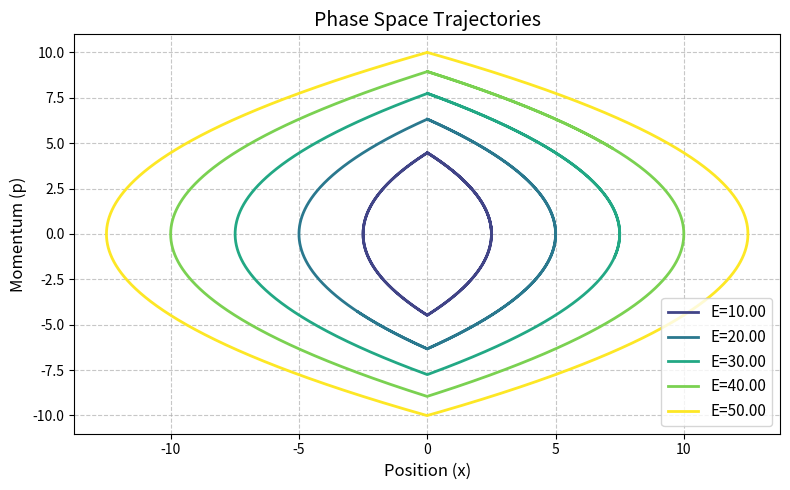
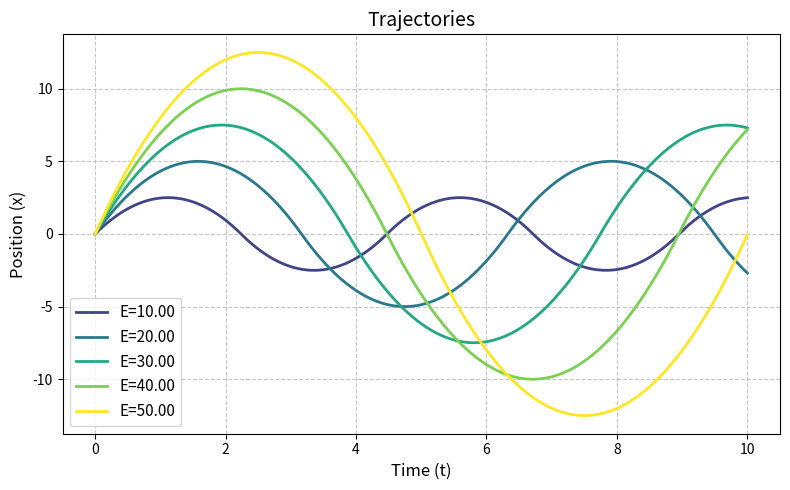
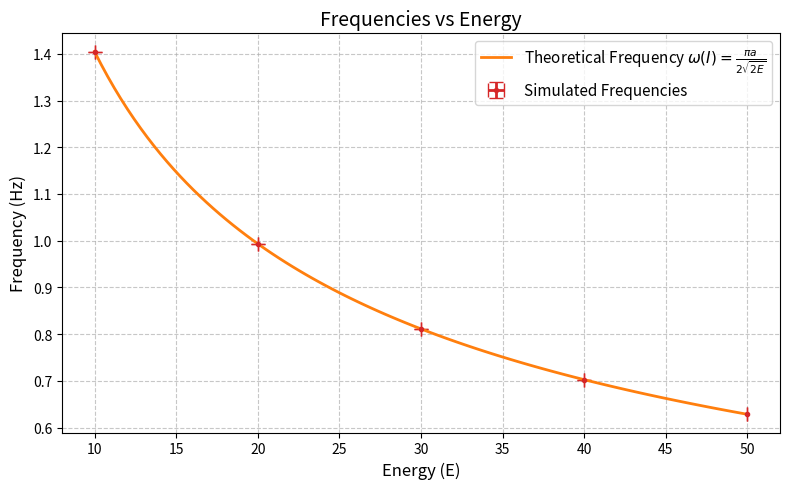

Recreate these plots in Python, in order.
import matplotlib.pyplot as plt
import numpy as np
from typing import List, Tuple

t_final = 10
alpha = 4
dt = 10 ** -3
NUM_ITERATIONS = int(t_final / dt)

def plot_on_figure(
    x: np.ndarray,
    y: np.ndarray,
    label: str,
    fig: plt.Figure,
    color: str = "tab:blue",
    linewidth: float = 2.0,
) -> None:
    ax = fig.gca()
    ax.plot(x, y, label=label, color=color, linewidth=linewidth)
    ax.legend(fontsize=11)
    fig.tight_layout()

def plot_errorbars_on_figure(
    x: np.ndarray,
    x_err: np.ndarray,
    y: np.ndarray,
    y_err: np.ndarray,
    label: str,
    fig: plt.Figure,
    color: str,
    linewidth: float = 2.0,
) -> None:
    ax = fig.gca()
    ax.errorbar(
        x, y, xerr=x_err, yerr=y_err, color=color, linewidth=linewidth, fmt='.', capsize=5, label=label
    )
    ax.legend(fontsize=11)
    fig.tight_layout()

def solve_numeric_symplectic(x_0: float, p_0: float, num_iterations: int, dt: float) -> Tuple[List[float], List[float]]:
    cross_points = []
    t = np.zeros(shape=num_iterations + 1)
    x = np.zeros(shape=num_iterations + 1)
    p = np.zeros(shape=num_iterations + 1)
    t[0] = 0
    x[0] = x_0
    p[0] = p_0
    for n in range(num_iterations):
        p[n + 1] = p[n] - alpha * np.sign(x[n]) * dt
        x[n + 1] = x[n] + p[n + 1] * dt
        t[n + 1] = (n + 1) * dt
        if (x[n] >= 0 and x[n + 1] <=0) or (x[n] <= 0 and x[n + 1] >= 0):
            cross_points.append(t[n])
    cycle_time = 2 * np.average(np.diff(cross_points))
    cycle_time_err = np.std(np.diff(cross_points), ddof=1)
    frequecy = 2 * np.pi / cycle_time
    frequecy_err = 2 * np.pi * cycle_time_err / (cycle_time ** 2)
    return t, x, p, frequecy, frequecy_err

def simulation() -> None:
    phase_space_fig = plt.figure("Phase Space Trajectories", figsize=(8, 5))
    ax = phase_space_fig.gca()
    ax.set_title("Phase Space Trajectories", fontsize=14)
    ax.set_xlabel("Position (x)", fontsize=12)
    ax.set_ylabel("Momentum (p)", fontsize=12)
    ax.grid(True, linestyle='--', alpha=0.7)

    trajectory_fig = plt.figure("Trajectories", figsize=(8, 5))
    ax = trajectory_fig.gca()
    ax.set_title("Trajectories", fontsize=14)
    ax.set_xlabel("Time (t)", fontsize=12)
    ax.set_ylabel("Position (x)", fontsize=12)
    ax.grid(True, linestyle='--', alpha=0.7)

    frequencies = []
    frequency_errs = []
    energies = np.linspace(10, 50, 5)

    for E in energies:
        x_0 = 0.0
        p_0 = np.sqrt(2 * E)
        t, x, p, frequency, frequency_err = solve_numeric_symplectic(x_0, p_0, NUM_ITERATIONS, dt)
        plot_on_figure(
            x, p, f"E={E:.2f}", phase_space_fig, color=plt.cm.viridis(E / 50)
        )
        plot_on_figure(
            t, x, f"E={E:.2f}", trajectory_fig, color=plt.cm.viridis(E / 50)
        )
        frequencies.append(frequency)
        frequency_errs.append(frequency_err)

    frequencies_fig = plt.figure("Frequencies vs Energy", figsize=(8, 5))
    ax = frequencies_fig.gca()
    ax.set_title("Frequencies vs Energy", fontsize=14)
    ax.set_xlabel("Energy (E)", fontsize=12)
    ax.set_ylabel("Frequency (Hz)", fontsize=12)
    ax.grid(True, linestyle='--', alpha=0.7)

    plot_errorbars_on_figure(
        energies, np.zeros_like(energies), frequencies, frequency_errs, "Simulated Frequencies", frequencies_fig, color='tab:red'
    )

    continuous_energies = np.linspace(10, 50, 100)
    theoretical_frequencies = np.pi * alpha / (2 * np.sqrt(2 * continuous_energies))
    plot_on_figure(
        continuous_energies, theoretical_frequencies, "Theoretical Frequency $\omega(I) = \\frac{\pi a}{2 \sqrt{2E}}$", frequencies_fig, color='tab:orange'
    )

if __name__ == "__main__":
    simulation()
    plt.show()
